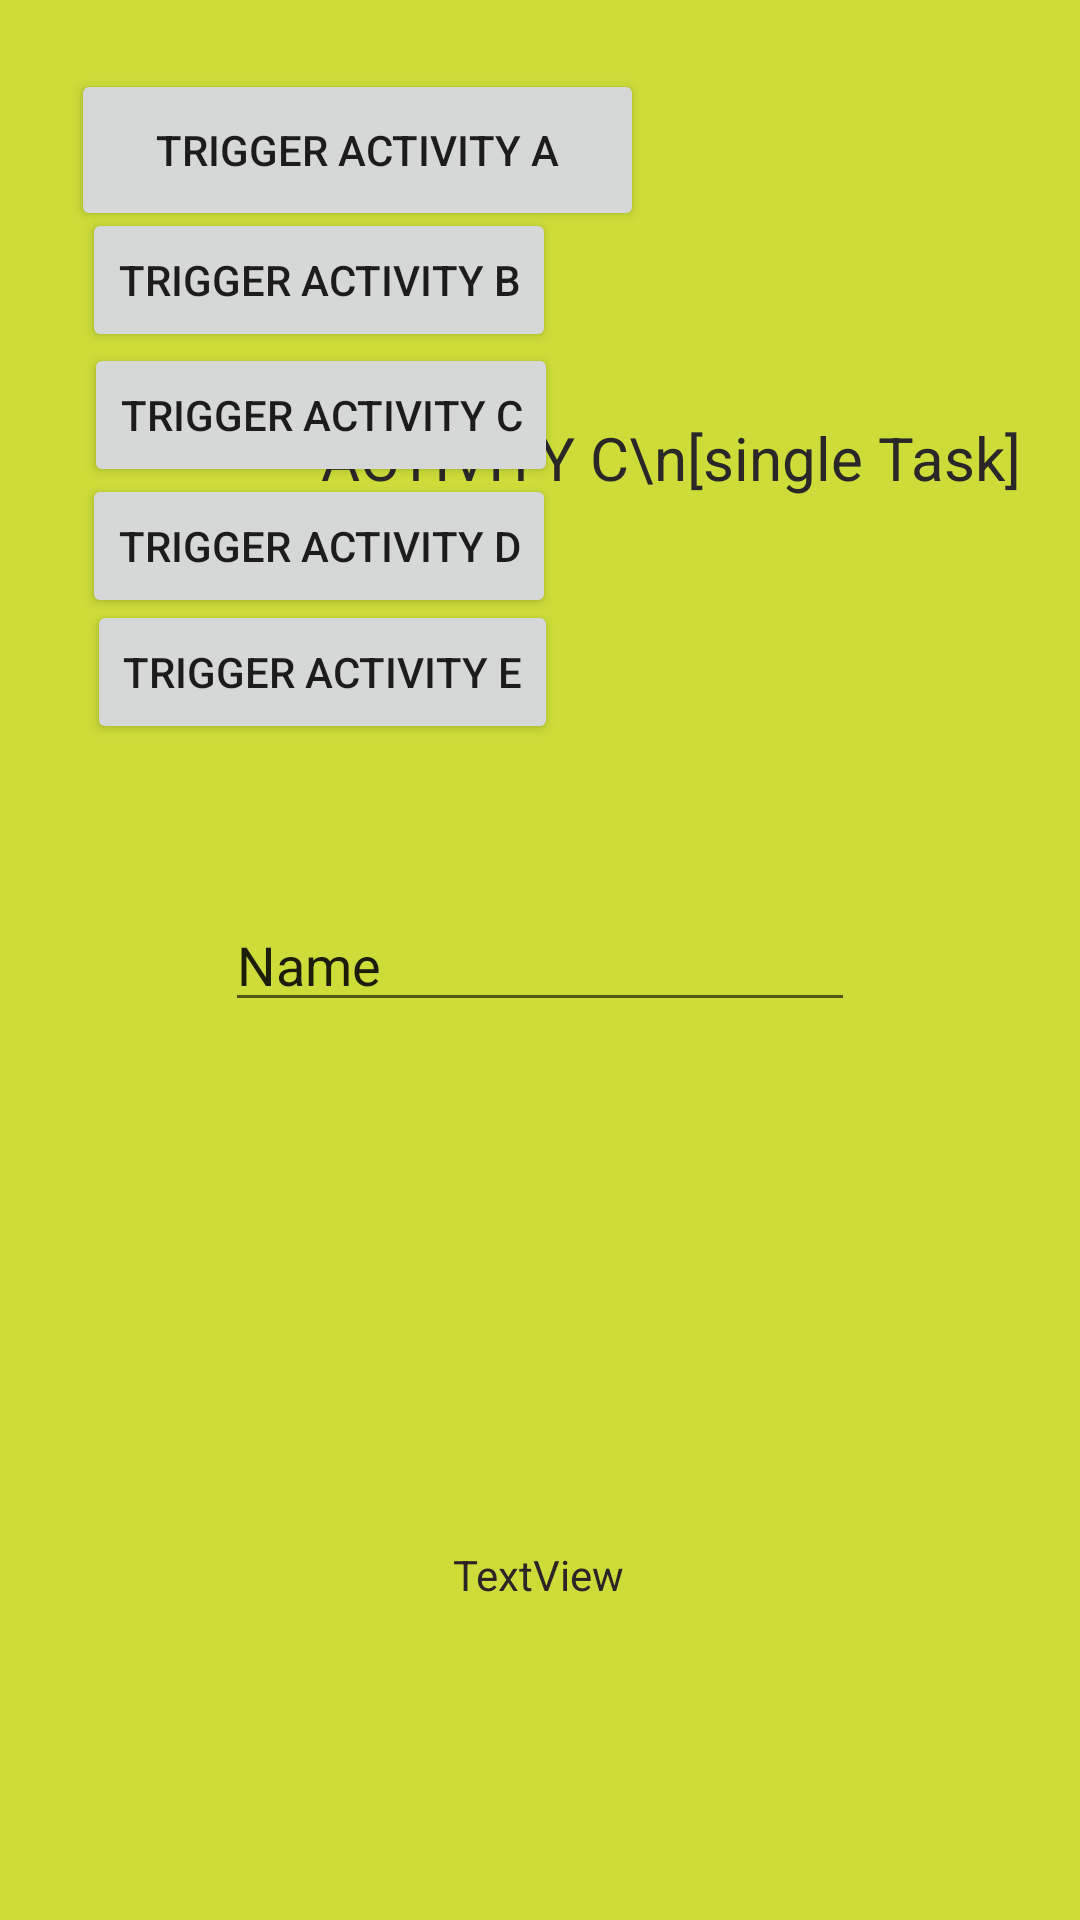

Layout XML and referenced resources for this Android screen:
<!-- AndroidManifest.xml: application theme Theme.Launchmodes -->
<!-- res/layout/activity_c.xml -->
<?xml version="1.0" encoding="utf-8"?>
<androidx.constraintlayout.widget.ConstraintLayout xmlns:android="http://schemas.android.com/apk/res/android"
    xmlns:app="http://schemas.android.com/apk/res-auto"
    xmlns:tools="http://schemas.android.com/tools"
    android:layout_width="match_parent"
    android:layout_height="match_parent"
    tools:context=".ActivityC">

    <View
        android:id="@+id/view2"
        android:layout_width="wrap_content"
        android:layout_height="wrap_content"
        android:background="#3F51B5"
        android:backgroundTint="#CDDC39"
        app:layout_constraintBottom_toBottomOf="parent"
        app:layout_constraintEnd_toEndOf="parent"
        app:layout_constraintHorizontal_bias="0.0"
        app:layout_constraintStart_toStartOf="parent"
        app:layout_constraintTop_toTopOf="parent"
        app:layout_constraintVertical_bias="1.0" />

    <TextView
        android:id="@+id/textView2"
        android:layout_width="wrap_content"
        android:layout_height="wrap_content"
        android:text="ACTIVITY C\n[single Task]"
        android:textColor="#292727"
        android:textSize="20dp"
        app:layout_constraintBottom_toBottomOf="parent"
        app:layout_constraintEnd_toEndOf="parent"
        app:layout_constraintHorizontal_bias="0.846"
        app:layout_constraintStart_toStartOf="parent"
        app:layout_constraintTop_toTopOf="parent"
        app:layout_constraintVertical_bias="0.227" />


    <Button
        android:id="@+id/button3"
        android:layout_width="wrap_content"
        android:layout_height="wrap_content"
        android:onClick="startNewActivityB"
        android:text="trigger Activity B"
        app:layout_constraintBottom_toBottomOf="parent"
        app:layout_constraintEnd_toEndOf="parent"
        app:layout_constraintHorizontal_bias="0.135"
        app:layout_constraintStart_toStartOf="parent"
        app:layout_constraintTop_toTopOf="parent"
        app:layout_constraintVertical_bias="0.117" />

    <Button
        android:id="@+id/button6"
        android:layout_width="wrap_content"
        android:layout_height="wrap_content"
        android:onClick="startNewActivityE"
        android:text="trigger Activity E"
        app:layout_constraintBottom_toBottomOf="parent"
        app:layout_constraintEnd_toEndOf="parent"
        app:layout_constraintHorizontal_bias="0.143"
        app:layout_constraintStart_toStartOf="parent"
        app:layout_constraintTop_toTopOf="parent"
        app:layout_constraintVertical_bias="0.338" />

    <Button
        android:id="@+id/button5"
        android:layout_width="wrap_content"
        android:layout_height="wrap_content"
        android:onClick="startNewActivityD"
        android:text="trigger Activity D"
        app:layout_constraintBottom_toBottomOf="parent"
        app:layout_constraintEnd_toEndOf="parent"
        app:layout_constraintHorizontal_bias="0.135"
        app:layout_constraintStart_toStartOf="parent"
        app:layout_constraintTop_toTopOf="parent"
        app:layout_constraintVertical_bias="0.267" />

    <Button
        android:id="@+id/button4"
        android:layout_width="wrap_content"
        android:layout_height="wrap_content"
        android:onClick="startNewActivityC"
        android:text="trigger Activity C"
        app:layout_constraintBottom_toBottomOf="parent"
        app:layout_constraintEnd_toEndOf="parent"
        app:layout_constraintHorizontal_bias="0.139"
        app:layout_constraintStart_toStartOf="parent"
        app:layout_constraintTop_toTopOf="parent"
        app:layout_constraintVertical_bias="0.193" />

    <Button
        android:id="@+id/button2"
        android:layout_width="191dp"
        android:layout_height="54dp"
        android:onClick="startNewActivityA"
        android:text="trigger Activity A"
        app:layout_constraintBottom_toBottomOf="parent"
        app:layout_constraintEnd_toEndOf="parent"
        app:layout_constraintHorizontal_bias="0.14"
        app:layout_constraintStart_toStartOf="parent"
        app:layout_constraintTop_toTopOf="parent"
        app:layout_constraintVertical_bias="0.039" />

    <TextView
        android:id="@+id/mTextView"
        android:layout_width="wrap_content"
        android:layout_height="wrap_content"
        android:text="TextView"
        android:textColor="#2B2525"
        app:layout_constraintBottom_toBottomOf="parent"
        app:layout_constraintEnd_toEndOf="parent"
        app:layout_constraintHorizontal_bias="0.498"
        app:layout_constraintStart_toStartOf="parent"
        app:layout_constraintTop_toTopOf="parent"
        app:layout_constraintVertical_bias="0.83" />

    <EditText
        android:id="@+id/editTextTextPersonName"
        android:layout_width="wrap_content"
        android:layout_height="wrap_content"
        android:ems="10"
        android:inputType="textPersonName"
        android:text="Name"
        app:layout_constraintBottom_toBottomOf="parent"
        app:layout_constraintEnd_toEndOf="parent"
        app:layout_constraintHorizontal_bias="0.5"
        app:layout_constraintStart_toStartOf="parent"
        app:layout_constraintTop_toTopOf="parent" />


</androidx.constraintlayout.widget.ConstraintLayout>
<!-- resources referenced by this layout -->
<resources>
  <style name="Theme.Launchmodes" parent="Theme.MaterialComponents.DayNight.DarkActionBar">
          
          <item name="colorPrimary">@color/purple_500</item>
          <item name="colorPrimaryVariant">@color/purple_700</item>
          <item name="colorOnPrimary">@color/white</item>
          
          <item name="colorSecondary">@color/teal_200</item>
          <item name="colorSecondaryVariant">@color/teal_700</item>
          <item name="colorOnSecondary">@color/black</item>
          
          <item name="android:statusBarColor" tools:targetApi="l">?attr/colorPrimaryVariant</item>
          
      </style>
  <!-- not gathered from this repository: default colours our renderer supplied (Android Studio template values) -->
  <color name="purple_500">#FF6200EE</color>
  <color name="purple_700">#FF3700B3</color>
  <color name="teal_200">#FF03DAC5</color>
  <color name="teal_700">#FF018786</color>
  <color name="black">#FF000000</color>
  <color name="white">#FFFFFFFF</color>
</resources>
